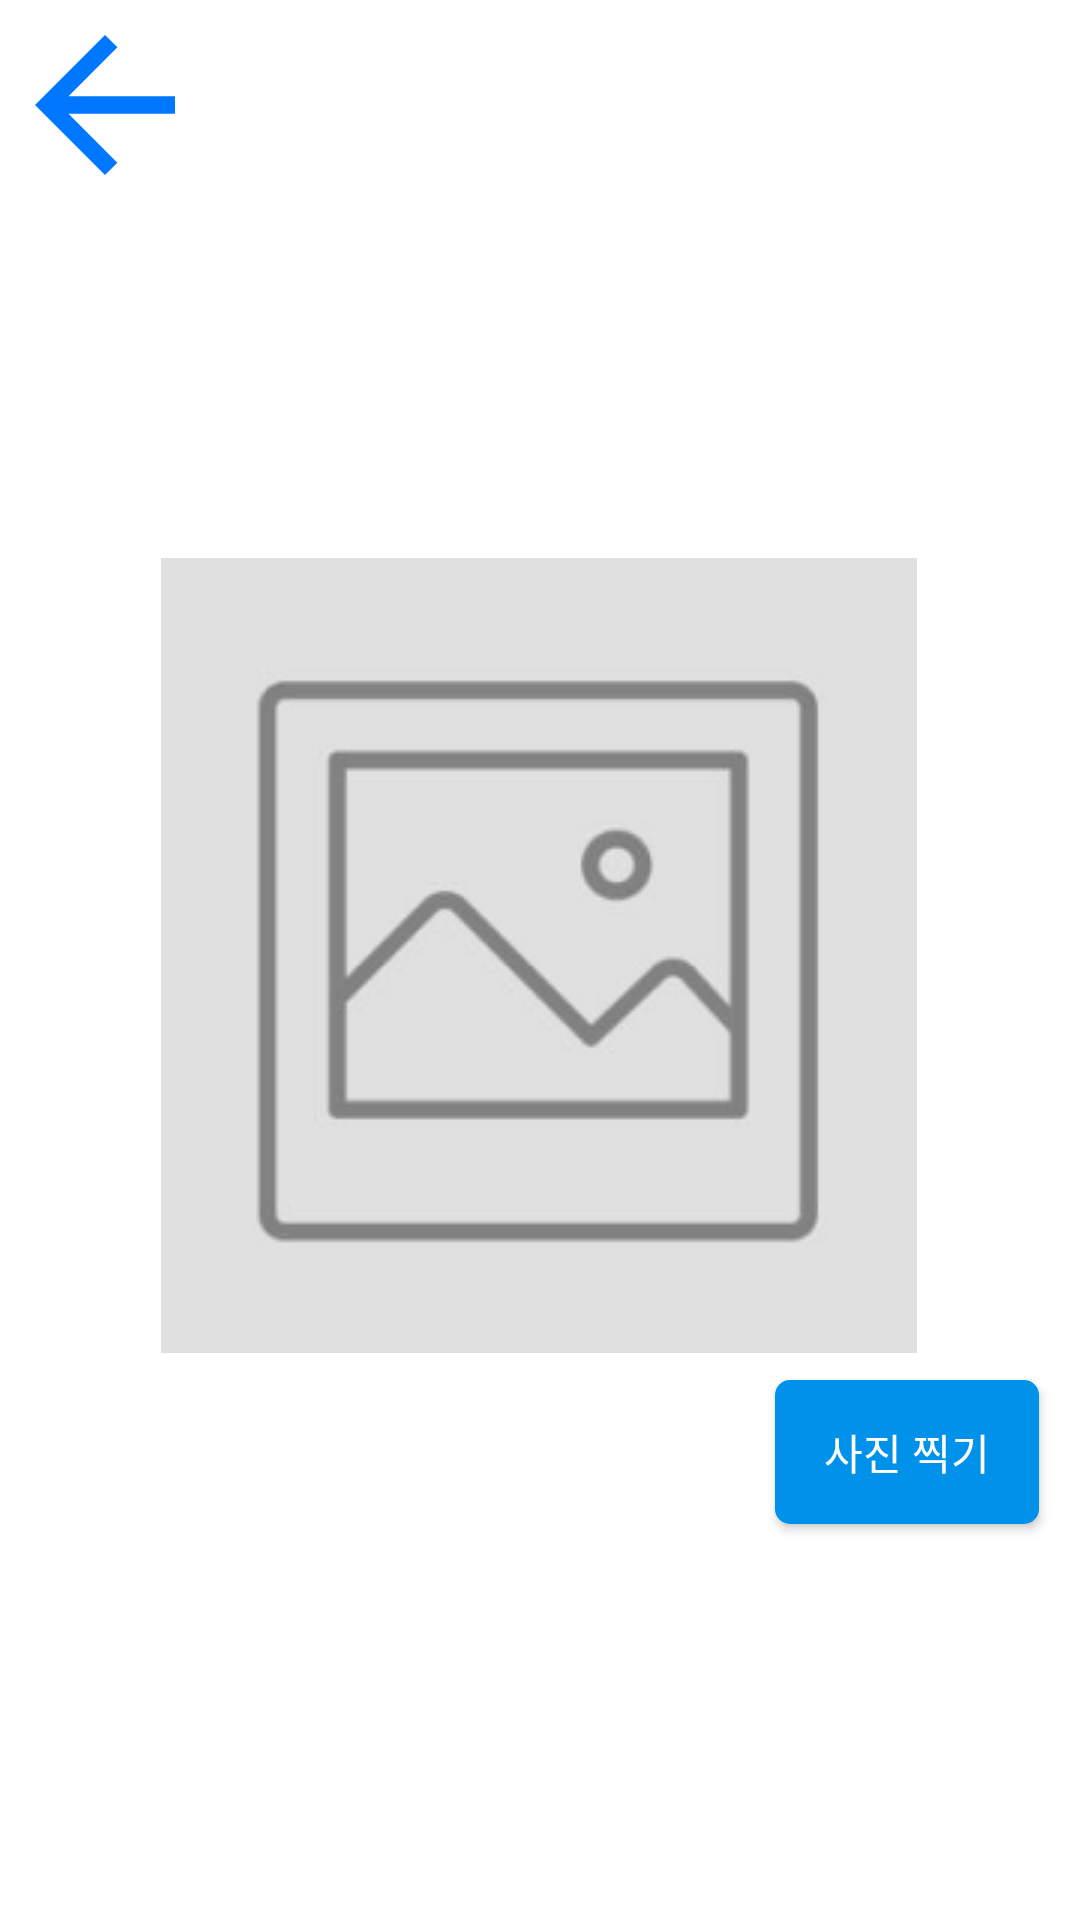

Produce the Android XML layout that renders to this screen, including the resource entries it uses.
<!-- AndroidManifest.xml: application theme Theme.Kanect -->
<!-- res/layout/activity_auth.xml -->
<?xml version="1.0" encoding="utf-8"?>
<LinearLayout xmlns:android="http://schemas.android.com/apk/res/android"
    xmlns:app="http://schemas.android.com/apk/res-auto"
    xmlns:tools="http://schemas.android.com/tools"
    android:layout_width="match_parent"
    android:layout_height="match_parent"
    android:orientation="vertical"
    android:background="@color/white"
    tools:context=".UI.Activity.AuthActivity">

    <LinearLayout
        android:layout_width="match_parent"
        android:layout_height="wrap_content"
        android:orientation="horizontal">

        <ImageButton
            android:id="@+id/back_btn"
            android:layout_width="wrap_content"
            android:layout_height="wrap_content"
            android:background="@color/white"
            android:src="@drawable/ic_baseline_arrow_back_24"
            />

    </LinearLayout>

    <androidx.constraintlayout.widget.ConstraintLayout
        android:layout_width="match_parent"
        android:layout_height="650dp">


        <ImageView
            android:id="@+id/auth_pic"
            android:layout_width="wrap_content"
            android:layout_height="wrap_content"
            android:background="@drawable/rounded_corners_background"
            android:src="@drawable/auth_pic"
            app:layout_constraintBottom_toBottomOf="parent"
            app:layout_constraintEnd_toEndOf="parent"
            app:layout_constraintHorizontal_bias="0.496"
            app:layout_constraintStart_toStartOf="parent"
            app:layout_constraintTop_toTopOf="parent"
            app:layout_constraintVertical_bias="0.301" />

        <Button
            android:id="@+id/takePic_but"
            android:layout_width="wrap_content"
            android:layout_height="wrap_content"
            android:layout_marginBottom="120dp"
            android:background="@drawable/rounded_corners_background"
            android:text="사진 찍기"
            android:textColor="@color/white"
            app:layout_constraintBottom_toBottomOf="parent"
            app:layout_constraintEnd_toEndOf="parent"
            app:layout_constraintHorizontal_bias="0.95"
            app:layout_constraintStart_toStartOf="parent"
            app:layout_constraintTop_toBottomOf="@+id/auth_pic"
            app:layout_constraintVertical_bias="0.089"
            tools:ignore="MissingConstraints" />


    </androidx.constraintlayout.widget.ConstraintLayout>


    <Button
        android:id="@+id/auth_but"
        android:layout_width="match_parent"
        android:layout_height="60dp"
        android:layout_marginLeft="20dp"
        android:layout_marginRight="20dp"
        android:background="@drawable/rounded_corners_background"
        android:text="인증하기"
        android:textSize="20sp"
        android:textColor="@color/white"
        />





</LinearLayout>
<!-- resources referenced by this layout -->
<resources>
  <color name="white">#FFFFFFFF</color>
  <!-- drawable auth_pic: png bitmap (drawable, 8897 bytes) -->
  <!-- drawable ic_baseline_arrow_back_24 (drawable) -->
  <vector android:autoMirrored="true" android:height="70dp"
      android:tint="#0077FF" android:viewportHeight="24"
      android:viewportWidth="24" android:width="70dp" xmlns:android="http://schemas.android.com/apk/res/android">
      <path android:fillColor="@android:color/white" android:pathData="M20,11H7.83l5.59,-5.59L12,4l-8,8 8,8 1.41,-1.41L7.83,13H20v-2z"/>
  </vector>
  <!-- drawable rounded_corners_background (drawable) -->
  <?xml version="1.0" encoding="utf-8"?>
  <shape xmlns:android="http://schemas.android.com/apk/res/android">
      <corners android:radius="5dp"/>
      <solid android:color="#0091EA"/>
  
  </shape>
  <style name="Theme.Kanect" parent="Theme.AppCompat.Light.DarkActionBar">
          
          <item name="colorPrimary">@color/black</item>
          <item name="colorPrimaryDark">@color/black</item>
          <item name="colorAccent">@color/teal_200</item>
          
  
          <item name="windowActionBar">false</item>
          <item name="windowNoTitle">true</item>
  
      </style>
  <color name="black">#FF000000</color>
  <color name="teal_200">#FF03DAC5</color>
</resources>
